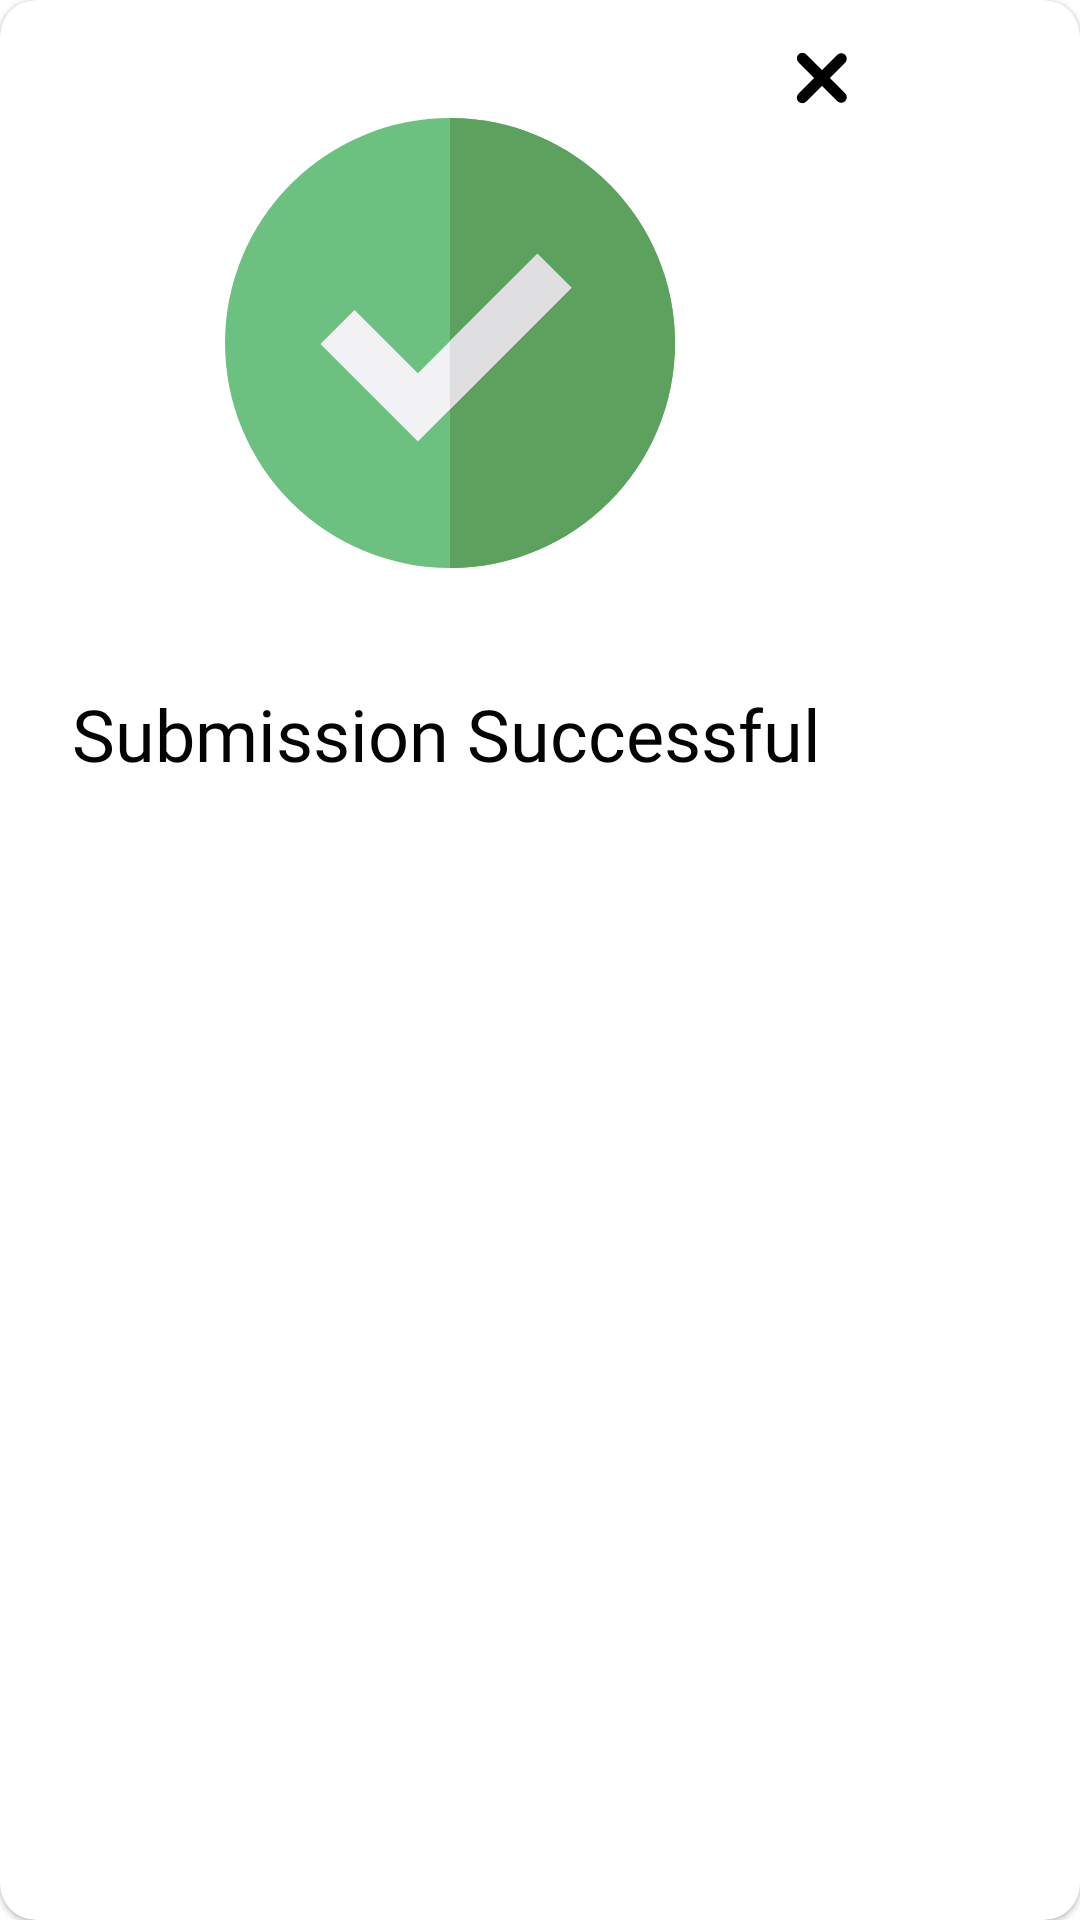

The Android layout XML behind this screen, and the referenced resources:
<!-- AndroidManifest.xml: application theme AppTheme -->
<!-- res/layout/success_dialog.xml -->
<?xml version="1.0" encoding="utf-8"?>
<com.google.android.material.card.MaterialCardView xmlns:android="http://schemas.android.com/apk/res/android"
    xmlns:app="http://schemas.android.com/apk/res-auto"
    xmlns:tools="http://schemas.android.com/tools"
    android:layout_width="300dp"
    android:layout_height="300dp"
    app:cardCornerRadius="12dp">

    <androidx.constraintlayout.widget.ConstraintLayout
        android:layout_width="300dp"
        android:layout_height="300dp">

        <TextView
            android:id="@+id/success_text_ii"
            android:layout_width="0dp"
            android:layout_height="wrap_content"
            android:layout_marginStart="24dp"
            android:layout_marginEnd="24dp"
            android:text="Submission Successful"
            android:textAppearance="@style/TextAppearance.TextBold"
            android:textSize="24sp"
            app:layout_constraintBottom_toBottomOf="parent"
            app:layout_constraintEnd_toEndOf="parent"
            app:layout_constraintHorizontal_bias="0.5"
            app:layout_constraintStart_toStartOf="parent"
            app:layout_constraintTop_toBottomOf="@+id/success_image" />

        <ImageButton
            android:id="@+id/success_cancel_button"
            style="@style/Widget.MaterialComponents.MaterialCalendar.HeaderToggleButton"
            android:layout_width="wrap_content"
            android:layout_height="wrap_content"
            android:layout_marginTop="16dp"
            android:layout_marginEnd="16dp"
            android:tint="@android:color/black"
            app:layout_constraintEnd_toEndOf="parent"
            app:layout_constraintTop_toTopOf="parent"
            app:srcCompat="@drawable/ic_cancel" />

        <ImageView
            android:id="@+id/success_image"
            android:layout_width="wrap_content"
            android:layout_height="wrap_content"
            app:layout_constraintBottom_toTopOf="@+id/success_text_ii"
            app:layout_constraintEnd_toEndOf="parent"
            app:layout_constraintStart_toStartOf="parent"
            app:layout_constraintTop_toTopOf="parent"
            app:srcCompat="@drawable/ic_check" />

    </androidx.constraintlayout.widget.ConstraintLayout>
</com.google.android.material.card.MaterialCardView>
<!-- resources referenced by this layout -->
<resources>
  <!-- drawable ic_cancel (drawable) -->
  <vector xmlns:android="http://schemas.android.com/apk/res/android"
      android:width="20dp"
      android:height="20dp"
      android:viewportWidth="20"
      android:viewportHeight="20">
    <path
        android:pathData="M17.771,15.19a1.841,1.841 0,0 1,-2.6 2.6l-5.172,-5.19 -5.19,5.19a1.841,1.841 0,1 1,-2.6 -2.6l5.19,-5.172 -5.174,-5.208a1.841,1.841 0,1 1,2.6 -2.6l5.19,5.19 5.172,-5.19a1.841,1.841 0,0 1,2.6 2.6l-5.19,5.19 5.19,5.172z"
        android:fillColor="#486581"
        android:fillType="evenOdd"/>
  </vector>
  <!-- drawable ic_check (drawable) -->
  <vector android:height="150dp" android:viewportHeight="512"
      android:viewportWidth="512" android:width="150dp" xmlns:android="http://schemas.android.com/apk/res/android">
      <path android:fillColor="#6DC180" android:pathData="M256,256m-256,0a256,256 0,1 1,512 0a256,256 0,1 1,-512 0"/>
      <path android:fillColor="#5CA15D" android:pathData="M256,0v512c141.385,0 256,-114.615 256,-256S397.385,0 256,0z"/>
      <path android:fillColor="#F2F2F4" android:pathData="M219.429,367.932l-110.823,-110.824l38.788,-38.788l72.035,72.033l136.034,-136.033l38.788,38.788z"/>
      <path android:fillColor="#DFDFE1" android:pathData="M256,331.361l138.251,-138.253l-38.788,-38.788l-99.463,99.462z"/>
  </vector>
  <style name="TextAppearance.TextBold" parent="TextAppearance.TextRegular">
          <item name="android:fontFamily">@font/lato_bold</item>
      </style>
  <style name="AppTheme" parent="Theme.MaterialComponents.Light.NoActionBar">
          
          <item name="colorPrimary">@color/colorPrimary</item>
          <item name="colorPrimaryDark">@color/colorPrimaryDark</item>
          <item name="colorAccent">@color/colorAccent</item>
      </style>
  <style name="TextAppearance.TextRegular" parent="TextAppearance.AppCompat.Headline">
          <item name="android:textSize">14sp</item>
          <item name="android:fontFamily">@font/lato_regular</item>
          <item name="android:textColor">@color/textColorPrimary</item>
      </style>
  <color name="colorPrimary">#000000</color>
  <color name="colorPrimaryDark">#000000</color>
  <color name="colorAccent">#A3A3A3</color>
  <color name="textColorPrimary">#030303</color>
</resources>
